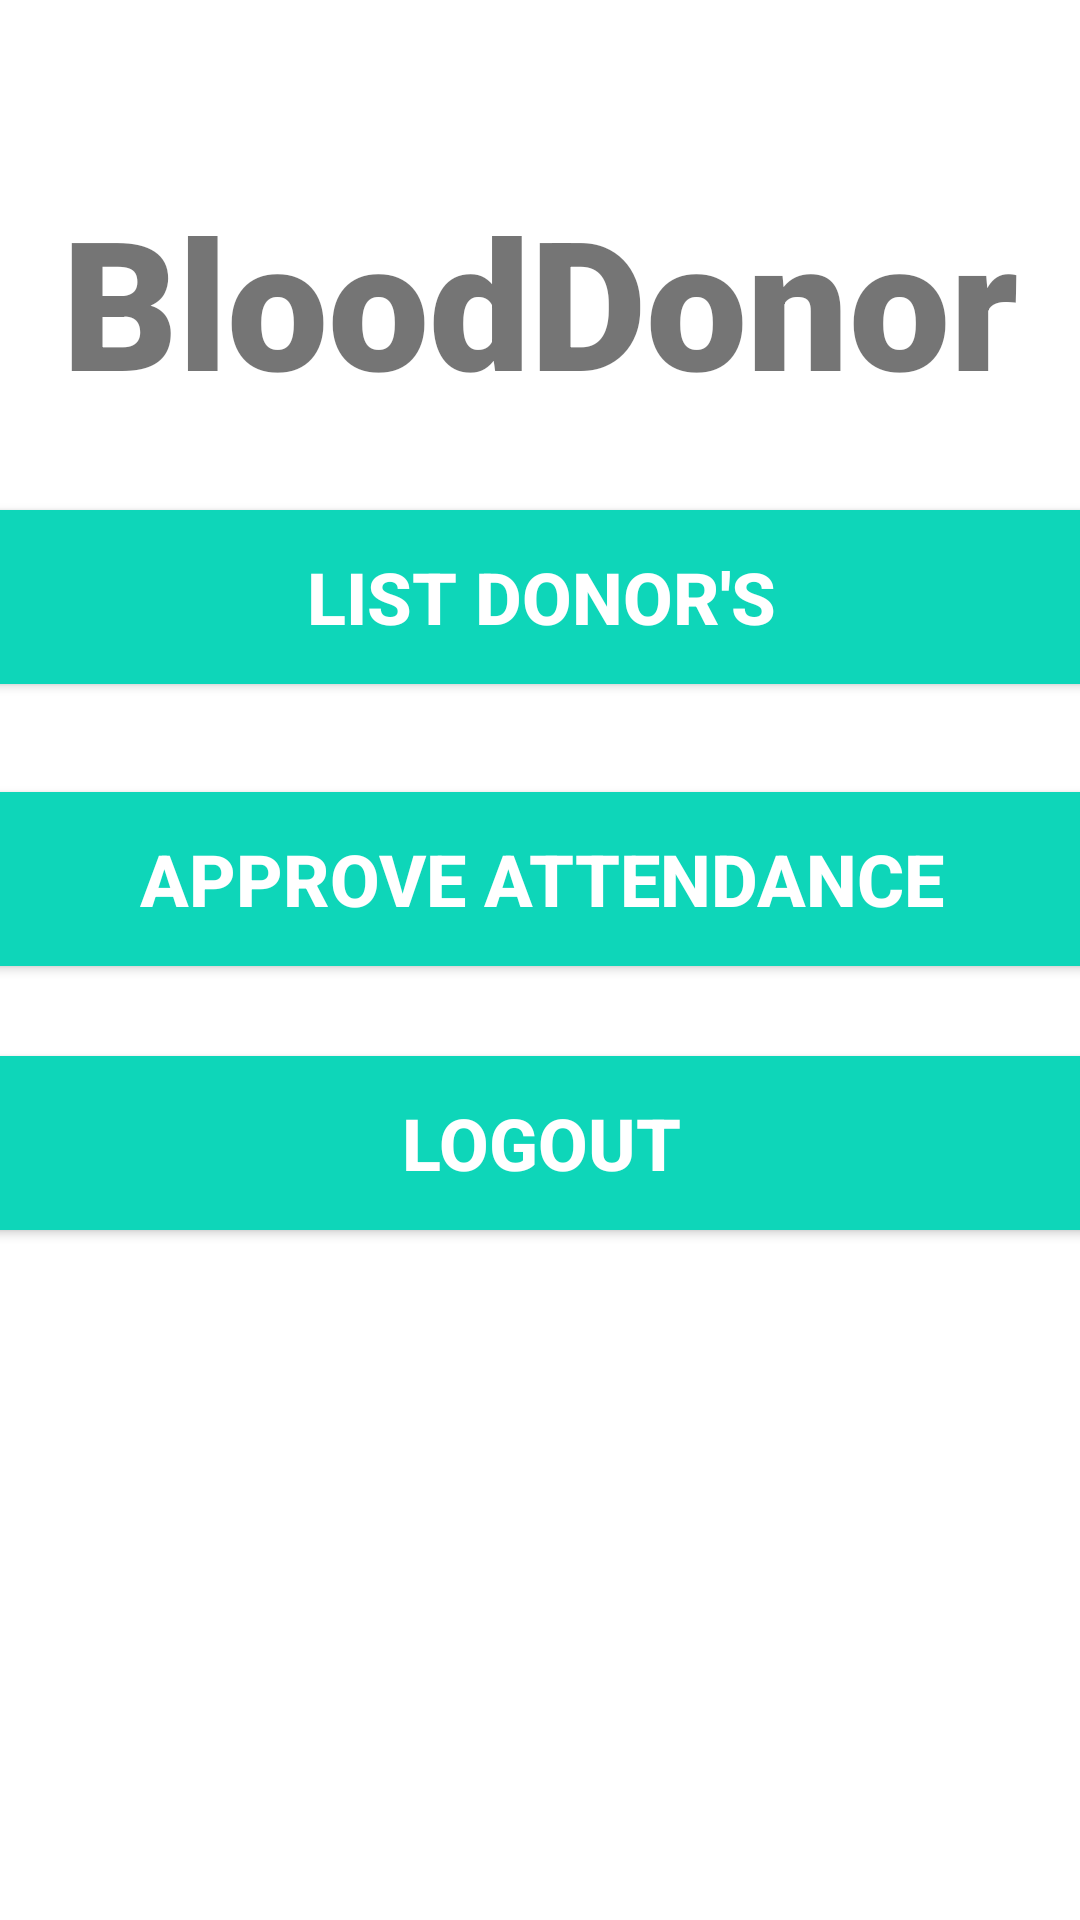

Reconstruct the res/layout file that produces this screen, plus the resources it refers to.
<!-- AndroidManifest.xml: application theme Theme.BloodDonor -->
<!-- res/layout/activity_staff_main.xml -->
<?xml version="1.0" encoding="utf-8"?>
<androidx.constraintlayout.widget.ConstraintLayout xmlns:android="http://schemas.android.com/apk/res/android"
    xmlns:app="http://schemas.android.com/apk/res-auto"
    xmlns:tools="http://schemas.android.com/tools"
    android:layout_width="match_parent"
    android:layout_height="match_parent"
    tools:context=".staff.StaffMainActivity">

    <TextView
        android:id="@+id/banner"
        android:layout_width="match_parent"
        android:layout_height="wrap_content"
        android:layout_marginTop="60dp"
        android:fontFamily="sans-serif-black"
        android:gravity="center"
        android:text="BloodDonor"
        android:textAlignment="center"
        android:textSize="60sp"
        android:textStyle="bold"
        app:layout_constraintTop_toTopOf="parent"
        app:layout_constraintLeft_toLeftOf="parent"
        app:layout_constraintRight_toRightOf="parent"/>

    <Button
        android:id="@+id/btnListDonor"
        android:layout_width="380dp"
        android:layout_height="70dp"
        android:layout_marginTop="24dp"
        android:backgroundTint="#0ED6B9"
        android:text="List Donor's"
        android:textColor="#ffffff"
        android:textSize="24sp"
        android:textStyle="bold"
        app:layout_constraintTop_toBottomOf="@+id/banner"
        app:layout_constraintLeft_toLeftOf="parent"
        app:layout_constraintRight_toRightOf="parent"/>
    <Button
        android:id="@+id/btnApprovePoints"
        android:layout_width="380dp"
        android:layout_height="70dp"
        android:layout_marginTop="24dp"
        android:backgroundTint="#0ED6B9"
        android:text="APPROVE ATTENDANCE"
        android:textColor="#ffffff"
        android:textSize="24sp"
        android:textStyle="bold"
        app:layout_constraintTop_toBottomOf="@+id/btnListDonor"
        app:layout_constraintLeft_toLeftOf="parent"
        app:layout_constraintRight_toRightOf="parent"/>
    <Button
        android:id="@+id/btnLogout"
        android:layout_width="380dp"
        android:layout_height="70dp"
        android:layout_marginTop="112dp"
        android:backgroundTint="#0ED6B9"
        android:text="Logout"
        android:textColor="#ffffff"
        android:textSize="24sp"
        android:textStyle="bold"
        app:layout_constraintHorizontal_bias="0.516"
        app:layout_constraintLeft_toLeftOf="parent"
        app:layout_constraintRight_toRightOf="parent"
        app:layout_constraintTop_toBottomOf="@+id/btnListDonor" />



</androidx.constraintlayout.widget.ConstraintLayout>
<!-- resources referenced by this layout -->
<resources>
  <style name="Theme.BloodDonor" parent="Theme.MaterialComponents.DayNight.NoActionBar">
          
          <item name="colorPrimary">#00BCD4</item>
          <item name="colorPrimaryVariant">@color/teal_200</item>
          <item name="colorOnPrimary">@color/white</item>
          
          <item name="colorSecondary">@color/teal_200</item>
          <item name="colorSecondaryVariant">@color/teal_700</item>
          <item name="colorOnSecondary">@color/black</item>
          
          <item name="android:statusBarColor" tools:targetApi="l">?attr/colorPrimaryVariant</item>
          
      </style>
  <!-- not gathered from this repository: default colours our renderer supplied (Android Studio template values) -->
  <color name="teal_200">#FF03DAC5</color>
  <color name="teal_700">#FF018786</color>
  <color name="black">#FF000000</color>
  <color name="white">#FFFFFFFF</color>
</resources>
